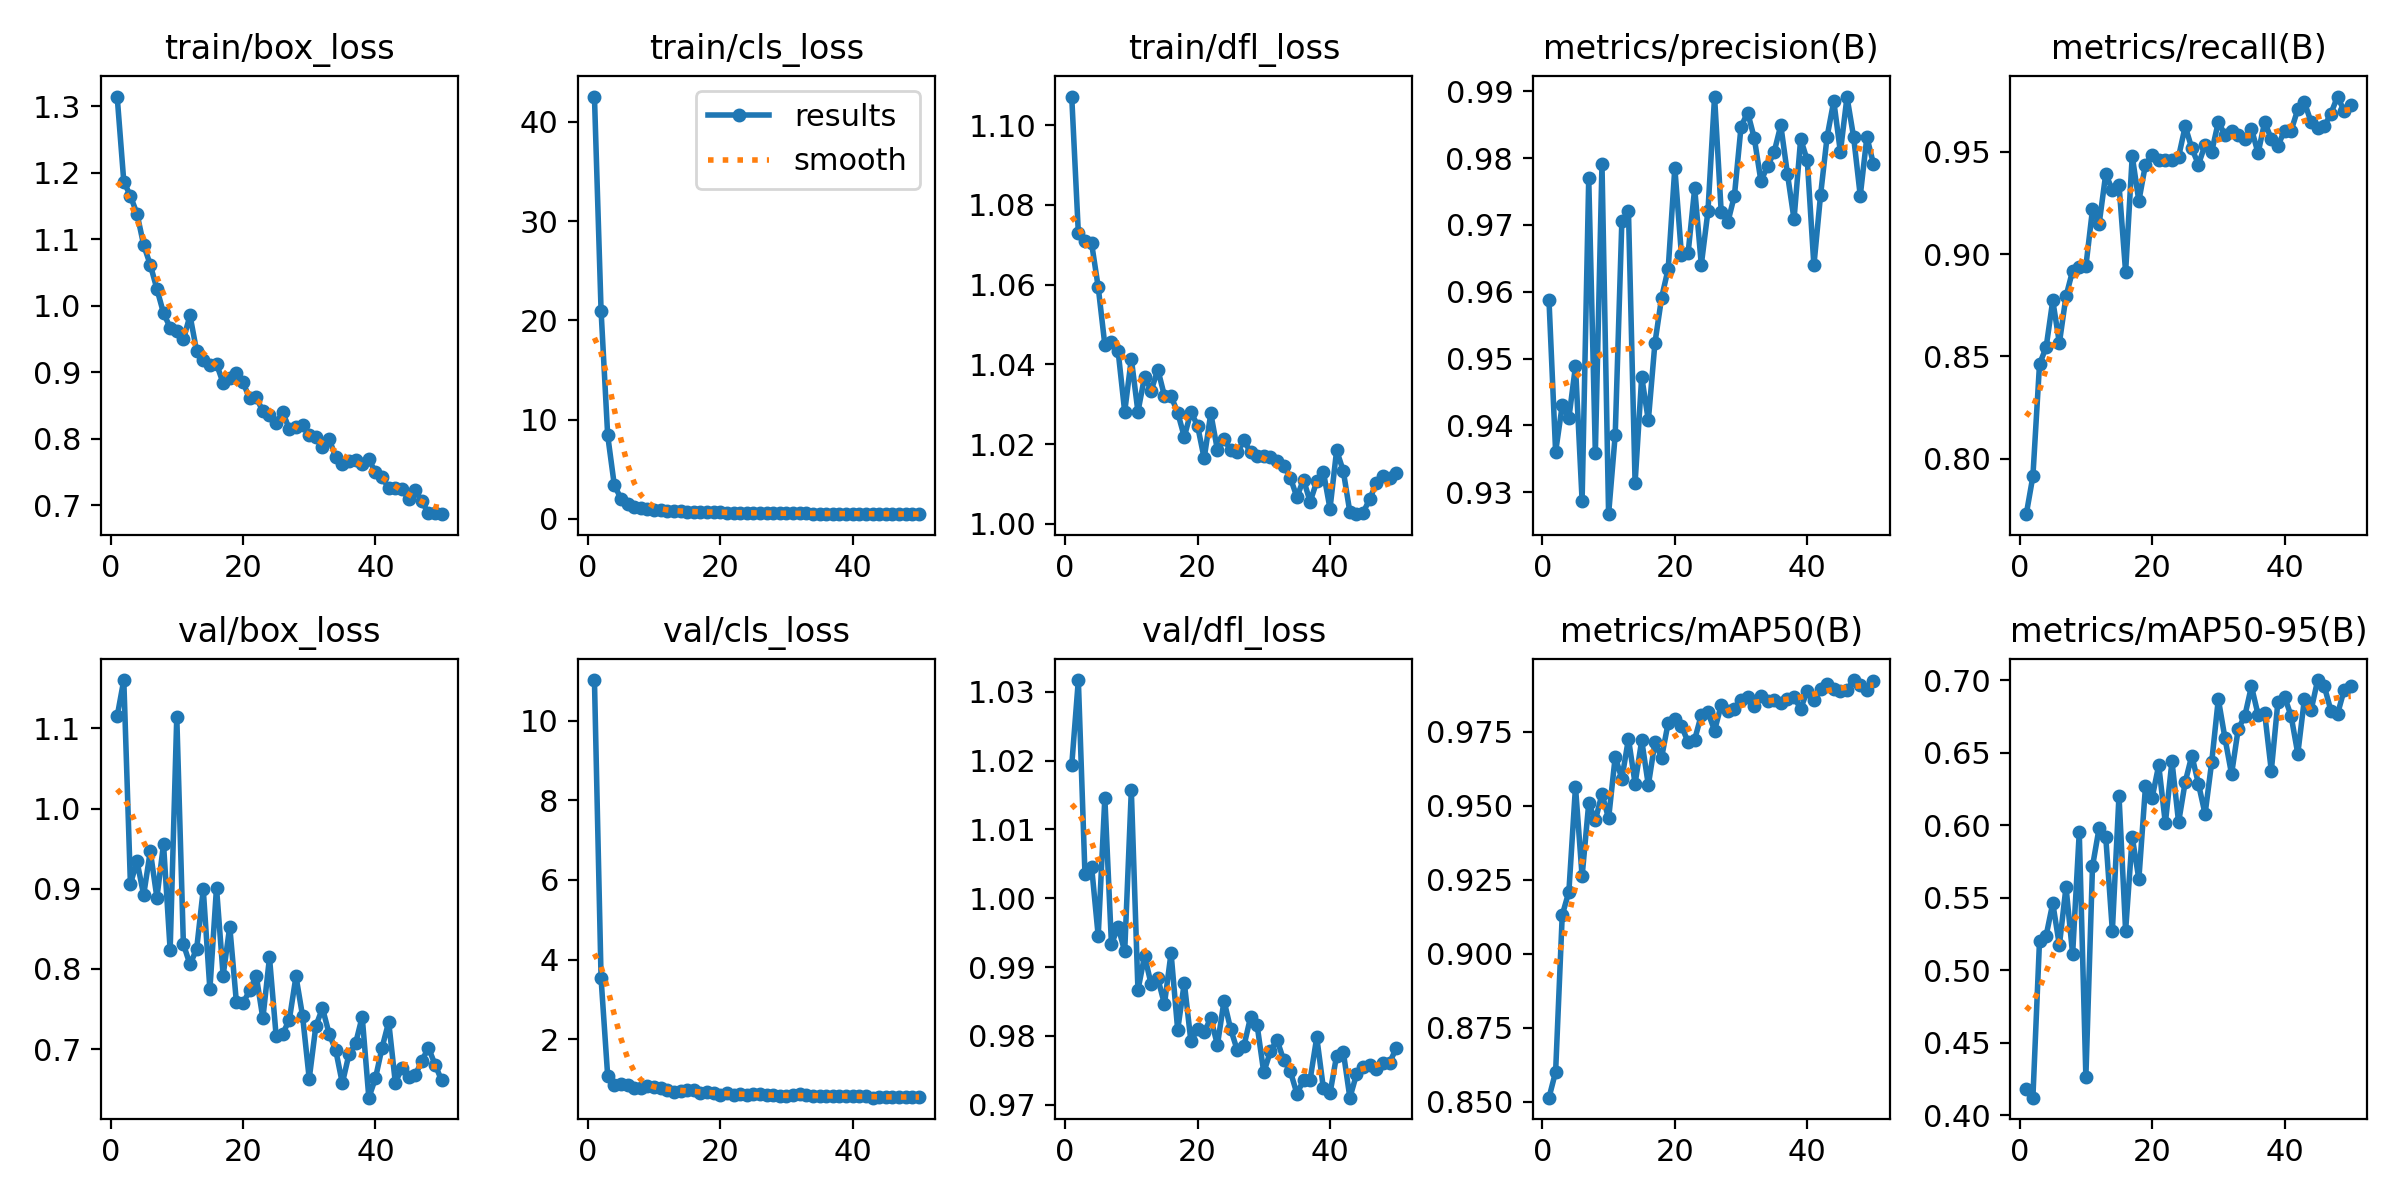

Data behind this chart, as committed beside it:
epoch, train/box_loss, train/cls_loss, train/dfl_loss, metrics/precision(B), metrics/recall(B), metrics/mAP50(B), metrics/mAP50-95(B), val/box_loss, val/cls_loss, val/dfl_loss, lr/pg0, lr/pg1, lr/pg2
1, 1.314, 42.56, 1.107, 0.9587, 0.7728, 0.8514, 0.4177, 1.115, 11.02, 1.019, 0.0005893, 0.0005893, 0.0005893
2, 1.186, 20.99, 1.073, 0.9361, 0.7913, 0.8601, 0.4121, 1.16, 3.527, 1.032, 0.001159, 0.001159, 0.001159
3, 1.165, 8.412, 1.071, 0.943, 0.8461, 0.913, 0.5202, 0.9062, 1.074, 1.004, 0.001706, 0.001706, 0.001706
4, 1.138, 3.401, 1.07, 0.9411, 0.8545, 0.9209, 0.5238, 0.9342, 0.8484, 1.005, 0.001881, 0.001881, 0.001881
5, 1.091, 2.051, 1.059, 0.9489, 0.8773, 0.9564, 0.5462, 0.8923, 0.8752, 0.9945, 0.001842, 0.001842, 0.001842
6, 1.061, 1.514, 1.045, 0.9287, 0.8566, 0.9262, 0.5171, 0.947, 0.8422, 1.015, 0.001802, 0.001802, 0.001802
7, 1.025, 1.238, 1.046, 0.977, 0.8794, 0.9508, 0.5574, 0.889, 0.7699, 0.9933, 0.001762, 0.001762, 0.001762
8, 0.9885, 1.051, 1.043, 0.9359, 0.8919, 0.9451, 0.511, 0.9558, 0.7615, 0.9959, 0.001723, 0.001723, 0.001723
9, 0.9669, 0.9631, 1.028, 0.9791, 0.894, 0.954, 0.5951, 0.8236, 0.8149, 0.9923, 0.001683, 0.001683, 0.001683
10, 0.961, 0.8812, 1.041, 0.9267, 0.8941, 0.9457, 0.4263, 1.115, 0.8034, 1.016, 0.001643, 0.001643, 0.001643
11, 0.9491, 0.8766, 1.028, 0.9386, 0.9219, 0.9666, 0.5715, 0.831, 0.7831, 0.9867, 0.001604, 0.001604, 0.001604
12, 0.9851, 0.8157, 1.037, 0.9705, 0.9148, 0.959, 0.598, 0.8056, 0.7322, 0.9916, 0.001564, 0.001564, 0.001564
13, 0.9313, 0.7987, 1.033, 0.972, 0.9392, 0.9726, 0.5919, 0.8249, 0.6747, 0.9875, 0.001525, 0.001525, 0.001525
14, 0.918, 0.7745, 1.039, 0.9314, 0.9314, 0.9575, 0.5271, 0.8992, 0.6947, 0.9884, 0.001485, 0.001485, 0.001485
15, 0.9109, 0.7211, 1.032, 0.9473, 0.9341, 0.9721, 0.6204, 0.7746, 0.7153, 0.9846, 0.001445, 0.001445, 0.001445
16, 0.9123, 0.7346, 1.032, 0.9407, 0.8913, 0.9569, 0.5271, 0.9014, 0.7275, 0.992, 0.001406, 0.001406, 0.001406
17, 0.8833, 0.6847, 1.028, 0.9524, 0.948, 0.9714, 0.5919, 0.7918, 0.6458, 0.9809, 0.001366, 0.001366, 0.001366
18, 0.8907, 0.6816, 1.022, 0.9591, 0.926, 0.9662, 0.5628, 0.8529, 0.6807, 0.9877, 0.001327, 0.001327, 0.001327
19, 0.898, 0.7091, 1.028, 0.9635, 0.9439, 0.978, 0.6267, 0.7589, 0.659, 0.9792, 0.001287, 0.001287, 0.001287
20, 0.8846, 0.6541, 1.025, 0.9786, 0.9486, 0.9791, 0.6188, 0.7573, 0.6037, 0.981, 0.001247, 0.001247, 0.001247
21, 0.8603, 0.6395, 1.016, 0.9655, 0.9459, 0.9769, 0.6413, 0.7732, 0.6471, 0.9806, 0.001208, 0.001208, 0.001208
22, 0.8617, 0.6359, 1.028, 0.9657, 0.9459, 0.9715, 0.6013, 0.7915, 0.5933, 0.9826, 0.001168, 0.001168, 0.001168
23, 0.8411, 0.6223, 1.018, 0.9755, 0.9459, 0.9723, 0.6441, 0.7384, 0.6259, 0.9787, 0.001129, 0.001129, 0.001129
24, 0.835, 0.6033, 1.021, 0.964, 0.9477, 0.9807, 0.6019, 0.8144, 0.6041, 0.9851, 0.001089, 0.001089, 0.001089
25, 0.8236, 0.6004, 1.018, 0.972, 0.9626, 0.9817, 0.6297, 0.7169, 0.6152, 0.981, 0.001049, 0.001049, 0.001049
26, 0.8397, 0.6066, 1.018, 0.9892, 0.9518, 0.9754, 0.648, 0.7192, 0.6208, 0.9779, 0.00101, 0.00101, 0.00101
27, 0.8139, 0.5807, 1.021, 0.972, 0.9439, 0.984, 0.6284, 0.7368, 0.6003, 0.9785, 0.0009701, 0.0009701, 0.0009701
28, 0.8169, 0.5727, 1.018, 0.9704, 0.9535, 0.9819, 0.6077, 0.7908, 0.5876, 0.9827, 0.0009305, 0.0009305, 0.0009305
29, 0.8202, 0.5673, 1.017, 0.9744, 0.9501, 0.9827, 0.6435, 0.7411, 0.5627, 0.9815, 0.0008909, 0.0008909, 0.0008909
30, 0.8054, 0.5563, 1.017, 0.9847, 0.9647, 0.9858, 0.6869, 0.6631, 0.5609, 0.9747, 0.0008513, 0.0008513, 0.0008513
31, 0.803, 0.5552, 1.017, 0.9868, 0.9584, 0.9867, 0.66, 0.7288, 0.5904, 0.9778, 0.0008117, 0.0008117, 0.0008117
32, 0.7869, 0.5587, 1.016, 0.983, 0.9604, 0.9836, 0.6352, 0.7511, 0.6171, 0.9794, 0.0007721, 0.0007721, 0.0007721
33, 0.7993, 0.557, 1.015, 0.9766, 0.9584, 0.987, 0.6662, 0.7194, 0.5933, 0.9765, 0.0007325, 0.0007325, 0.0007325
34, 0.7725, 0.538, 1.012, 0.9788, 0.9563, 0.9854, 0.6753, 0.6988, 0.5759, 0.9749, 0.0006929, 0.0006929, 0.0006929
35, 0.7616, 0.5392, 1.007, 0.9809, 0.9614, 0.9857, 0.6957, 0.6574, 0.5817, 0.9716, 0.0006532, 0.0006532, 0.0006532
36, 0.7669, 0.5323, 1.011, 0.9849, 0.9494, 0.9848, 0.6763, 0.6935, 0.5661, 0.9735, 0.0006136, 0.0006136, 0.0006136
37, 0.7682, 0.5378, 1.006, 0.9777, 0.9647, 0.9862, 0.6772, 0.7072, 0.5784, 0.9736, 0.000574, 0.000574, 0.000574
38, 0.7611, 0.534, 1.011, 0.9708, 0.9563, 0.9867, 0.6375, 0.7404, 0.5736, 0.9798, 0.0005344, 0.0005344, 0.0005344
39, 0.7686, 0.5278, 1.013, 0.9829, 0.9531, 0.9828, 0.6851, 0.6395, 0.5659, 0.9724, 0.0004948, 0.0004948, 0.0004948
40, 0.7495, 0.5165, 1.004, 0.9797, 0.9605, 0.9888, 0.6887, 0.6637, 0.5656, 0.9716, 0.0004552, 0.0004552, 0.0004552
41, 0.742, 0.5301, 1.018, 0.9639, 0.9605, 0.9858, 0.675, 0.7019, 0.5748, 0.9771, 0.0004156, 0.0004156, 0.0004156
42, 0.7254, 0.5309, 1.013, 0.9744, 0.9709, 0.9895, 0.6492, 0.734, 0.5836, 0.9777, 0.000376, 0.000376, 0.000376
43, 0.7255, 0.5048, 1.003, 0.9832, 0.9744, 0.9912, 0.687, 0.6582, 0.5312, 0.971, 0.0003364, 0.0003364, 0.0003364
44, 0.7238, 0.511, 1.002, 0.9885, 0.9647, 0.9896, 0.6791, 0.6764, 0.5384, 0.9744, 0.0002967, 0.0002967, 0.0002967
45, 0.7093, 0.5092, 1.003, 0.9809, 0.9616, 0.9887, 0.7, 0.6656, 0.5498, 0.9755, 0.0002571, 0.0002571, 0.0002571
46, 0.722, 0.4928, 1.006, 0.9891, 0.9626, 0.989, 0.6958, 0.6675, 0.5446, 0.9758, 0.0002175, 0.0002175, 0.0002175
47, 0.7055, 0.4919, 1.01, 0.9831, 0.9688, 0.9924, 0.6789, 0.6854, 0.5485, 0.9752, 0.0001779, 0.0001779, 0.0001779
48, 0.6877, 0.4771, 1.012, 0.9744, 0.9771, 0.9909, 0.6766, 0.7018, 0.5466, 0.976, 0.0001383, 0.0001383, 0.0001383
49, 0.6886, 0.4911, 1.011, 0.9831, 0.97, 0.9892, 0.6933, 0.6807, 0.5573, 0.9761, 9.8701e-05, 9.8701e-05, 9.8701e-05
50, 0.6863, 0.4752, 1.013, 0.9791, 0.973, 0.9922, 0.6963, 0.6609, 0.5359, 0.9782, 5.909e-05, 5.909e-05, 5.909e-05
